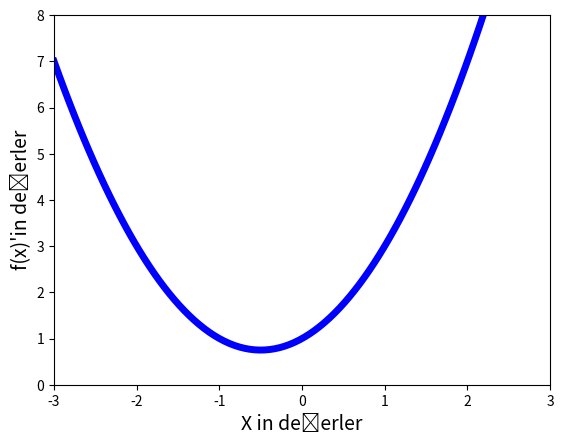
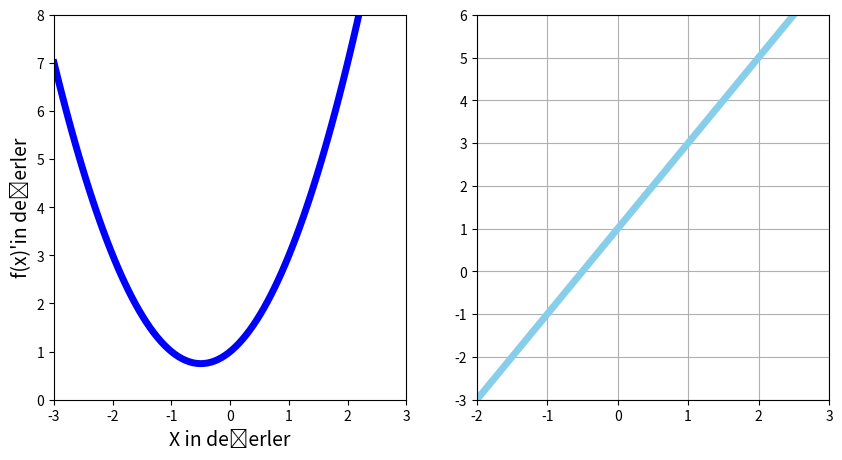
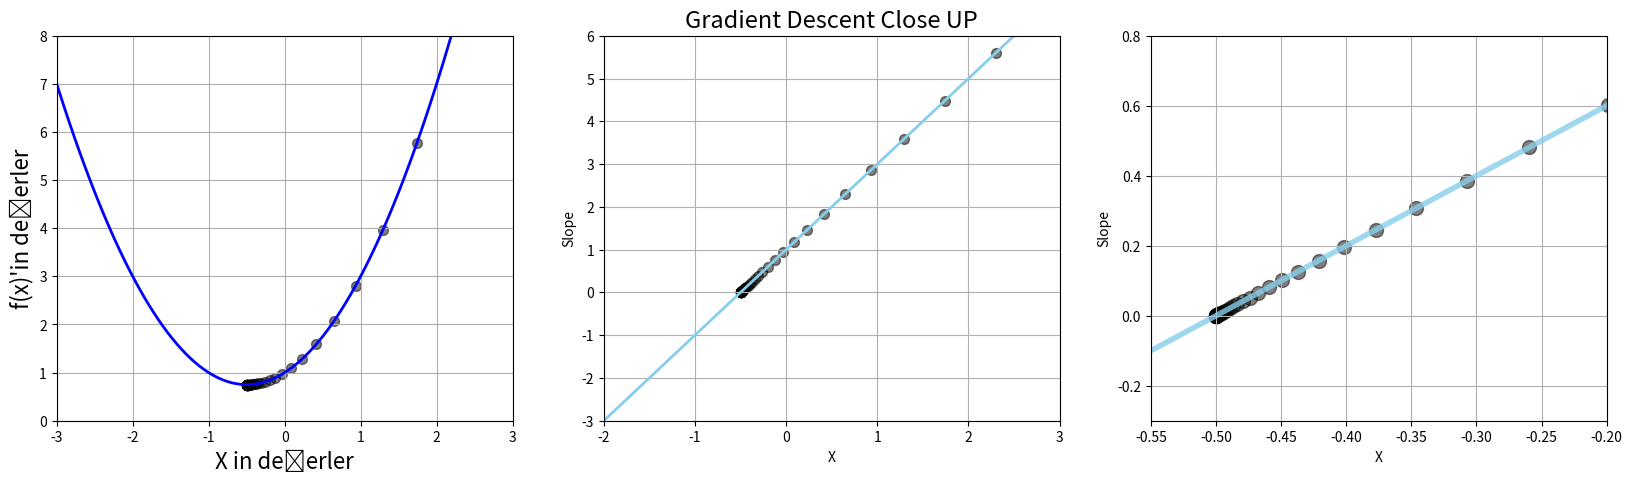

These charts were generated, in order, by the following Python code:
# Notebooks importss and Packages

import matplotlib.pyplot as plt
import numpy as np 


#%matplotlib inline

def f(x):
    return (x**2) + x + 1

x_1 = np.linspace(start=-3, stop=3, num = 100)

# PLOTTING 
plt.plot(x_1,f(x_1), color="blue", linewidth = 5)
plt.xlim([-3, 3])
plt.ylim(0, 8)
plt.xlabel("X in değerler",fontsize= 14)
plt.ylabel("f(x)'in değerler",fontsize= 14)
plt.show()

#%%

def df(x):
    return 2*x + 1

plt.figure(figsize=[10, 5])
# First chart : Cost function.
plt.subplot(1, 2, 1)

plt.plot(x_1,f(x_1), color="blue", linewidth = 5)
plt.xlim([-3, 3])
plt.ylim(0, 8)
plt.xlabel("X in değerler",fontsize= 14)
plt.ylabel("f(x)'in değerler",fontsize= 14)
# Second chart : derivative 
plt.subplot(1, 2, 2)
plt.grid()
plt.plot(x_1, df(x_1), color="skyblue", linewidth=5)
plt.xlim(-2, 3)
plt.ylim(-3, 6)

plt.show()


#%%

# GRADIENT DESCENT

new_x = 3
previous_x = 0
presicion = 0.00001
step_multiplier = 0.1

x_list = [new_x]
slope_list = [df(new_x)]

for i in range(500):
    previous_x = new_x
    gradient = df(previous_x)
    new_x = previous_x - step_multiplier * gradient
        
    step_size = abs(new_x - previous_x)
    # print(step_size)
    
    x_list.append(new_x)
    slope_list.append(df(new_x))
    if step_size < presicion:
        print('Loop ran this many times:',i)
        break

print("local minimum occurs at: ", new_x)
print('slope or df(x)', df(new_x))
print('f(x) value cost at this point is: ',f(new_x))

# Superimpose the gradient descent calculations.
plt.figure(figsize=[20, 5])

plt.subplot(1, 3, 1)

plt.plot(x_1,f(x_1), color="blue", linewidth = 2)
plt.xlim(-3, 3)
plt.ylim(0, 8)
plt.grid()
plt.xlabel("X in değerler",fontsize= 16)
plt.ylabel("f(x)'in değerler",fontsize= 16)

values = np.array(x_list)
plt.scatter(x_list, f(values), color= 'black',s = 50, alpha = 0.5)

# Second chart : derivative 
plt.subplot(1, 3, 2)
plt.grid()
plt.xlabel("X")
plt.ylabel("Slope")
plt.xlim(-2, 3)
plt.ylim(-3, 6)

plt.plot(x_1, df(x_1), color="skyblue", linewidth=2)
plt.scatter(x_list, slope_list, color="black", s=50, alpha = 0.5)


plt.show()

# Third chart : derivative (close up) 
plt.title("Gradient Descent Close UP",fontsize = 17)
plt.subplot(1, 3, 3)
plt.grid()
plt.xlabel("X")
plt.ylabel("Slope")
plt.xlim(-0.55, -0.2)
plt.ylim(-0.3, 0.8)

plt.plot(x_1, df(x_1), color="skyblue", linewidth=4, alpha = 0.8)
plt.scatter(x_list, slope_list, color="black", s=100, alpha = 0.5)

plt.show()











